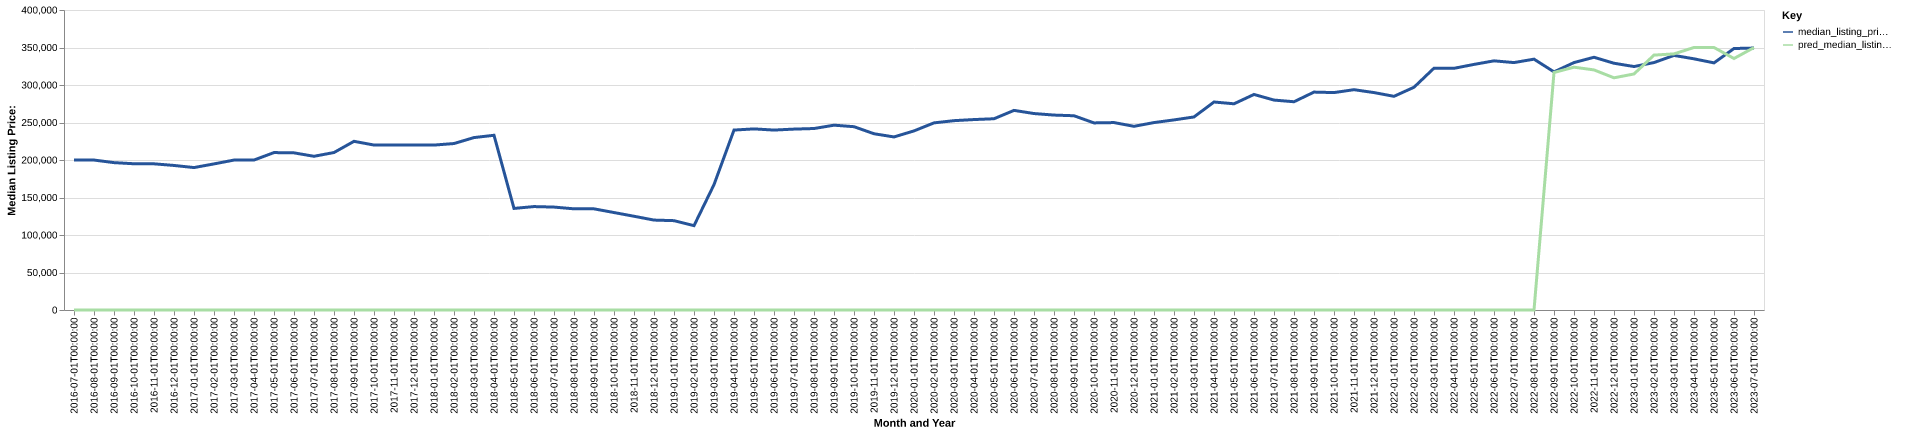

The table this chart was drawn from, first rows:
date, time_idx, median_listing_price, thirty_year_interest_rate_five, month, county_name, active_listing_count, median_days_on_market, pred_median_listing_price, month_year
2016-07-01, 0, 199900, 3.72, 7, Lynchburg, VA, 1713, 73.0, 0, Jul-2016
2016-08-01, 1, 199925, 3.73, 8, Lynchburg, VA, 1657, 80.0, 0, Aug-2016
2016-09-01, 2, 196500, 3.66, 9, Lynchburg, VA, 1620, 82.0, 0, Sep-2016
2016-10-01, 3, 194990, 3.64, 10, Lynchburg, VA, 1608, 81.0, 0, Oct-2016
2016-11-01, 4, 194900, 3.66, 11, Lynchburg, VA, 1542, 83.0, 0, Nov-2016
2016-12-01, 5, 192735, 3.48, 12, Lynchburg, VA, 1366, 95.0, 0, Dec-2016
2017-01-01, 6, 189913, 3.45, 1, Lynchburg, VA, 1266, 100.0, 0, Jan-2017
2017-02-01, 7, 194800, 3.5, 2, Lynchburg, VA, 1262, 98.0, 0, Feb-2017
2017-03-01, 8, 199900, 3.52, 3, Lynchburg, VA, 1277, 79.0, 0, Mar-2017
2017-04-01, 9, 199950, 4.03, 4, Lynchburg, VA, 1315, 65.0, 0, Apr-2017
2017-05-01, 10, 209900, 4.32, 5, Lynchburg, VA, 1336, 62.0, 0, May-2017
2017-06-01, 11, 209525, 4.2, 6, Lynchburg, VA, 1336, 66.0, 0, Jun-2017
2017-07-01, 12, 204950, 4.19, 7, Lynchburg, VA, 1316, 72.0, 0, Jul-2017
2017-08-01, 13, 209963, 4.3, 8, Lynchburg, VA, 1317, 74.0, 0, Aug-2017
2017-09-01, 14, 224900, 4.1, 9, Lynchburg, VA, 1262, 78.0, 0, Sep-2017
2017-10-01, 15, 219937, 4.05, 10, Lynchburg, VA, 1241, 75.0, 0, Oct-2017
2017-11-01, 16, 219900, 3.94, 11, Lynchburg, VA, 1170, 79.0, 0, Nov-2017
2017-12-01, 17, 219900, 4.03, 12, Lynchburg, VA, 1094, 86.0, 0, Dec-2017
2018-01-01, 18, 219900, 3.93, 1, Lynchburg, VA, 996.0, 93.0, 0, Jan-2018
2018-02-01, 19, 221950, 3.83, 2, Lynchburg, VA, 990.0, 86.0, 0, Feb-2018
2018-03-01, 20, 229900, 3.94, 3, Lynchburg, VA, 1064, 65.0, 0, Mar-2018
2018-04-01, 21, 232950, 3.95, 4, Lynchburg, VA, 1118, 56.0, 0, Apr-2018
2018-05-01, 22, 135450, 3.99, 5, Lynchburg, VA, 2092, 78.0, 0, May-2018
2018-06-01, 23, 137900, 4.15, 6, Lynchburg, VA, 2179, 82.0, 0, Jun-2018
2018-07-01, 24, 137225, 4.4, 7, Lynchburg, VA, 2215, 86.0, 0, Jul-2018
2018-08-01, 25, 134900, 4.46, 8, Lynchburg, VA, 2207, 86.0, 0, Aug-2018
2018-09-01, 26, 134883, 4.58, 9, Lynchburg, VA, 2259, 88.0, 0, Sep-2018
2018-10-01, 27, 129950, 4.66, 10, Lynchburg, VA, 2240, 89.0, 0, Oct-2018
2018-11-01, 28, 125000, 4.62, 11, Lynchburg, VA, 2206, 94.0, 0, Nov-2018
2018-12-01, 29, 119900, 4.54, 12, Lynchburg, VA, 2097, 110.0, 0, Dec-2018
2019-01-01, 30, 119124, 4.6, 1, Lynchburg, VA, 1915, 115.0, 0, Jan-2019
2019-02-01, 31, 112450, 4.72, 2, Lynchburg, VA, 1878, 116.0, 0, Feb-2019
2019-03-01, 32, 167136, 4.9, 3, Lynchburg, VA, 1481, 90.0, 0, Mar-2019
2019-04-01, 33, 239913, 4.94, 4, Lynchburg, VA, 981.0, 55.0, 0, Apr-2019
2019-05-01, 34, 241475, 4.75, 5, Lynchburg, VA, 993.0, 55.0, 0, May-2019
2019-06-01, 35, 239900, 4.51, 6, Lynchburg, VA, 991.0, 57.0, 0, Jun-2019
2019-07-01, 36, 241200, 4.41, 7, Lynchburg, VA, 998.0, 62.0, 0, Jul-2019
2019-08-01, 37, 241973, 4.41, 8, Lynchburg, VA, 1007, 64.0, 0, Aug-2019
2019-09-01, 38, 246432, 4.2, 9, Lynchburg, VA, 1019, 66.0, 0, Sep-2019
2019-10-01, 39, 244405, 4.14, 10, Lynchburg, VA, 1026, 67.0, 0, Oct-2019
2019-11-01, 40, 235000, 3.84, 11, Lynchburg, VA, 990.0, 74.0, 0, Nov-2019
2019-12-01, 41, 230750, 3.81, 12, Lynchburg, VA, 904.0, 82.0, 0, Dec-2019
2020-01-01, 42, 238800, 3.75, 1, Lynchburg, VA, 820.0, 88.0, 0, Jan-2020
2020-02-01, 43, 249500, 3.73, 2, Lynchburg, VA, 771.0, 76.0, 0, Feb-2020
2020-03-01, 44, 252450, 3.78, 3, Lynchburg, VA, 764.0, 57.0, 0, Mar-2020
2020-04-01, 45, 253925, 3.75, 4, Lynchburg, VA, 782.0, 59.0, 0, Apr-2020
2020-05-01, 46, 255000, 3.74, 5, Lynchburg, VA, 684.0, 66.0, 0, May-2020
2020-06-01, 47, 266150, 3.72, 6, Lynchburg, VA, 621.0, 64.0, 0, Jun-2020
2020-07-01, 48, 261950, 3.49, 7, Lynchburg, VA, 579.0, 58.0, 0, Jul-2020
2020-08-01, 49, 259900, 3.65, 8, Lynchburg, VA, 553.0, 52.0, 0, Aug-2020
2020-09-01, 50, 259000, 3.33, 9, Lynchburg, VA, 551.0, 53.0, 0, Sep-2020
2020-10-01, 51, 249450, 3.28, 10, Lynchburg, VA, 557.0, 52.0, 0, Oct-2020
2020-11-01, 52, 249900, 3.21, 11, Lynchburg, VA, 544.0, 60.0, 0, Nov-2020
2020-12-01, 53, 244900, 3.07, 12, Lynchburg, VA, 493.0, 65.0, 0, Dec-2020
2021-01-01, 54, 249900, 2.99, 1, Lynchburg, VA, 412.0, 72.0, 0, Jan-2021
2021-02-01, 55, 253450, 2.93, 2, Lynchburg, VA, 338.0, 69.0, 0, Feb-2021
2021-03-01, 56, 257400, 2.88, 3, Lynchburg, VA, 352.0, 47.0, 0, Mar-2021
2021-04-01, 57, 277325, 2.84, 4, Lynchburg, VA, 332.0, 43.0, 0, Apr-2021
2021-05-01, 58, 274950, 2.71, 5, Lynchburg, VA, 343.0, 43.0, 0, May-2021
2021-06-01, 59, 287400, 2.79, 6, Lynchburg, VA, 366.0, 41.0, 0, Jun-2021
... 25 more rows
